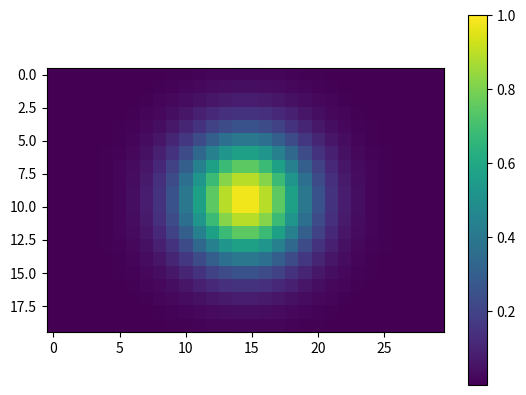
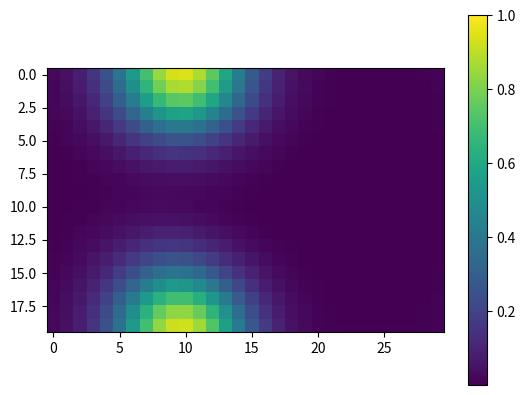

Python code for these plots, in order:
# implementation based on Arabas et al. 2014 https://doi.org/10.3233/SPR-140379

real_t = "float32"

import numpy, numpy as np
from matplotlib import pyplot

class shift():
    def __init__(self, plus, mnus):
        self.plus = plus
        self.mnus = mnus
    def __radd__(self, arg): 
        return type(arg)(
            arg.start + self.plus, 
            arg.stop  + self.plus
        )
    def __rsub__(self, arg): 
        return type(arg)(
            arg.start - self.mnus, 
            arg.stop  - self.mnus
        )

one = shift(1,1)
hlf = shift(0,1)

def pi(d, *idx): 
    return (idx[d], idx[d-1])

def f(psi_l, psi_r, C):
    return (
        (C + abs(C)) * psi_l + 
        (C - abs(C)) * psi_r
    ) / 2

def donorcell(d, psi, C, i, j):
    return (
        f(
        psi[pi(d, i,     j)], 
        psi[pi(d, i+one, j)], 
            C[pi(d, i+hlf, j)]
        ) - 
        f(
        psi[pi(d, i-one, j)], 
        psi[pi(d, i,     j)], 
            C[pi(d, i-hlf, j)]
        ) 
    )

def donorcell_op(psi, n, C, i, j):
    psi[n+1][i,j] = psi[n][i,j] - (
        donorcell(0, psi[n], C[0], i, j) +
        donorcell(1, psi[n], C[1], j, i)
    )

class Solver(object):
    # ctor-like method
    def __init__(self, bcx, bcy, nx, ny, hlo):
        self.n = 0
        self.hlo = hlo
        self.i = slice(hlo, nx + hlo)
        self.j = slice(hlo, ny + hlo)

        self.bcx = bcx(0, self.i, hlo)
        self.bcy = bcy(1, self.j, hlo)

        self.psi = (
            numpy.empty((
                ext(self.i, self.hlo).stop, 
                ext(self.j, self.hlo).stop
            ), real_t),
            numpy.empty((
                ext(self.i, self.hlo).stop, 
                ext(self.j, self.hlo).stop
            ), real_t)
        )

        self.C = (
            numpy.empty((
                ext(self.i, hlf).stop, 
                ext(self.j, self.hlo).stop
            ), real_t),
            numpy.empty((
                ext(self.i, self.hlo).stop, 
                ext(self.j, hlf).stop
            ), real_t)
        )

    # accessor methods
    def state(self):
        return self.psi[self.n][self.i, self.j]

    # helper methods invoked by solve()
    def courant(self,d):
        return self.C[d][:]

    def cycle(self):
        self.n  = (self.n + 1) % 2 - 2

    # integration logic
    def solve(self, nt):
        for t in range(nt):
            self.bcx.fill_halos(
                self.psi[self.n], ext(self.j, self.hlo)
            )
            self.bcy.fill_halos(
                self.psi[self.n], ext(self.i, self.hlo)
            )
            self.advop() 
            self.cycle()

#listing16
class cyclic(object):
# ctor
    def __init__(self, d, i, hlo): 
        self.d = d
        self.left_halo = slice(i.start-hlo, i.start    )
        self.rght_edge = slice(i.stop -hlo, i.stop     )
        self.rght_halo = slice(i.stop,      i.stop +hlo)
        self.left_edge = slice(i.start,     i.start+hlo)

# method invoked by the solver
    def fill_halos(self, psi, j):
        psi[pi(self.d, self.left_halo, j)] = (
        psi[pi(self.d, self.rght_edge, j)]
        )
        psi[pi(self.d, self.rght_halo, j)] = (
        psi[pi(self.d, self.left_edge, j)]
        )

#listing17
class solver_donorcell(Solver):
    def __init__(self, bcx, bcy, nx, ny):
        Solver.__init__(self, bcx, bcy, nx, ny, 1)

    def advop(self):
        donorcell_op(
            self.psi, self.n, 
            self.C, self.i, self.j
        )

def ext(r, n):
    if (type(n) == int) & (n == 1): 
        n = one
    return slice(
        (r - n).start, 
        (r + n).stop
    )

#listing09
def mpdata_frac(nom, den):
    return numpy.where(den > 0, nom/den, 0)

#listing10
def mpdata_A(d, psi, i, j):
    return mpdata_frac(
        psi[pi(d, i+one, j)] - psi[pi(d, i, j)],
        psi[pi(d, i+one, j)] + psi[pi(d, i, j)]
    )

#listing11
def mpdata_B(d, psi, i, j):
    return mpdata_frac( 
        psi[pi(d, i+one, j+one)] + psi[pi(d, i, j+one)] - psi[pi(d, i+one, j-one)] - psi[pi(d, i, j-one)],
        psi[pi(d, i+one, j+one)] + psi[pi(d, i, j+one)] + psi[pi(d, i+one, j-one)] + psi[pi(d, i, j-one)]
    ) / 2

#listing12
def mpdata_C_bar(d, C, i, j):
    return (
        C[pi(d, i+one, j+hlf)] + C[pi(d, i,  j+hlf)] +
        C[pi(d, i+one, j-hlf)] + C[pi(d, i,  j-hlf)] 
    ) / 4

#listing13
def mpdata_C_adf(d, psi, i, j, C):
    return (
        abs(C[d][pi(d, i+hlf, j)]) * (1 - abs(C[d][pi(d, i+hlf, j)])) * mpdata_A(d, psi, i, j)
        - C[d][pi(d, i+hlf, j)] * mpdata_C_bar(d, C[d-1], i, j) * mpdata_B(d, psi, i, j)
    )

#listing18
class solver_mpdata(Solver):
    def __init__(self, n_iters, bcx, bcy, nx, ny):
        Solver.__init__(self, bcx, bcy, nx, ny, 1)
        self.im = slice(self.i.start-1, self.i.stop)
        self.jm = slice(self.j.start-1, self.j.stop)

        self.n_iters = n_iters
    
        self.tmp = [(
        numpy.empty(self.C[0].shape, real_t),
        numpy.empty(self.C[1].shape, real_t)
        )]
        if n_iters > 2:
            self.tmp.append((
                numpy.empty(self.C[0].shape, real_t),
                numpy.empty(self.C[1].shape, real_t)    
            ))

    def advop(self):
        for step in range(self.n_iters):
            if step == 0:
                donorcell_op(
                    self.psi, self.n, self.C, self.i, self.j
                )
            else:
                self.cycle()
                self.bcx.fill_halos(
                    self.psi[self.n], ext(self.j, self.hlo)
                )
                self.bcy.fill_halos(
                    self.psi[self.n], ext(self.i, self.hlo)
                )
                if step == 1:
                    C_unco, C_corr = self.C, self.tmp[0]
                elif step % 2:
                    C_unco, C_corr = self.tmp[1], self.tmp[0]
                else:
                    C_unco, C_corr = self.tmp[0], self.tmp[1]

                C_corr[0][self.im+hlf, self.j] = mpdata_C_adf(
                    0, self.psi[self.n], self.im, self.j, C_unco
                )
                self.bcy.fill_halos(C_corr[0], ext(self.i, hlf))
                
                C_corr[1][self.i, self.jm+hlf] = mpdata_C_adf(
                    1, self.psi[self.n], self.jm, self.i, C_unco
                )
                self.bcx.fill_halos(C_corr[1], ext(self.j, hlf))

                donorcell_op(
                    self.psi, self.n, C_corr, self.i, self.j
                )

def quicklook(arg):
    pyplot.imshow(arg.state(), vmax=1)
    pyplot.colorbar()
    pyplot.show()

def fill_gaussian(a):
    h, w = a.shape
    y, x = np.ogrid[:h, :w]
    cy, cx = (h - 1) / 2, (w - 1) / 2
    sigma = min(h, w) / 6
    a[:] = np.exp(-((x - cx)**2 + (y - cy)**2) / (2 * sigma**2))

if __name__ == "__main__":
    solver = solver_donorcell(
        bcx=cyclic,
        bcy=cyclic,
        nx=20,
        ny=30,
    )
    solver2 = solver_mpdata(
        n_iters=3,
        bcx=cyclic,
        bcy=cyclic,
        nx=20,
        ny=30,
    )

    # print(solver.i)
    # print(solver.j)

    fill_gaussian(solver.state()) 

    # print(solver.state())

    solver.courant(0)[:,:] = -.2
    solver.courant(1)[:,:] = .5

    # quicklook(solver)
    # solver.solve(50)
    # quicklook(solver)

    fill_gaussian(solver2.state()) 

    # print(solver.state())

    solver2.courant(0)[:,:] = -.2
    solver2.courant(1)[:,:] = .5

    quicklook(solver2)
    solver2.solve(50)
    quicklook(solver2)

    print(np.allclose(solver.state(), solver2.state()))

    # import time

    # times = []

    # for _ in range(100):
    #     solver = solver_donorcell(
    #         bcx=cyclic,
    #         bcy=cyclic,
    #         nx=200,
    #         ny=300,
    #     )

    #     fill_gaussian(solver.state()) 

    #     solver.courant(0)[:,:] = -.2
    #     solver.courant(1)[:,:] = .5

    #     start = time.perf_counter()

    #     solver.solve(500)

    #     end = time.perf_counter()
    #     print(f"Time: {end - start:.6f} seconds")

    #     times.append(end - start)

    # print("Average time:")
    # print(sum(times)/len(times))
